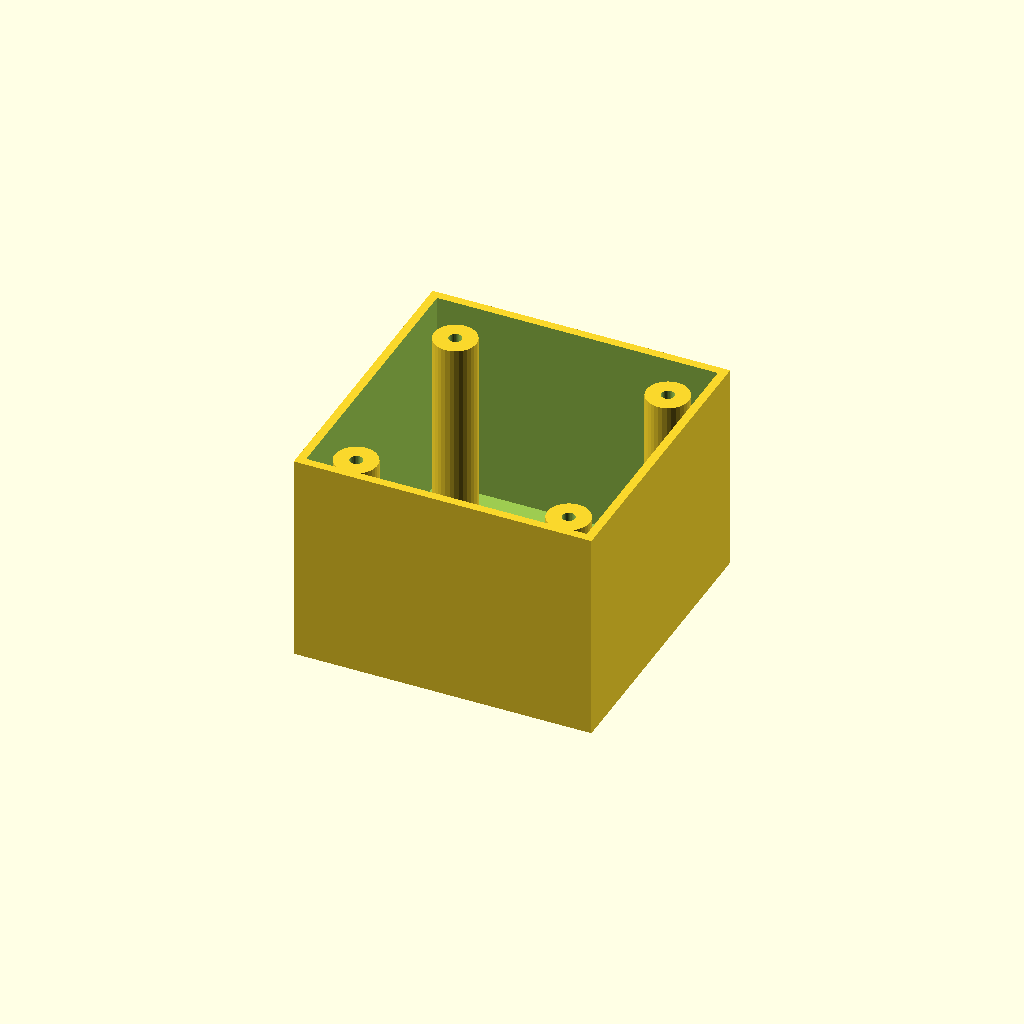
Cell 1 — every parameter at its default value.
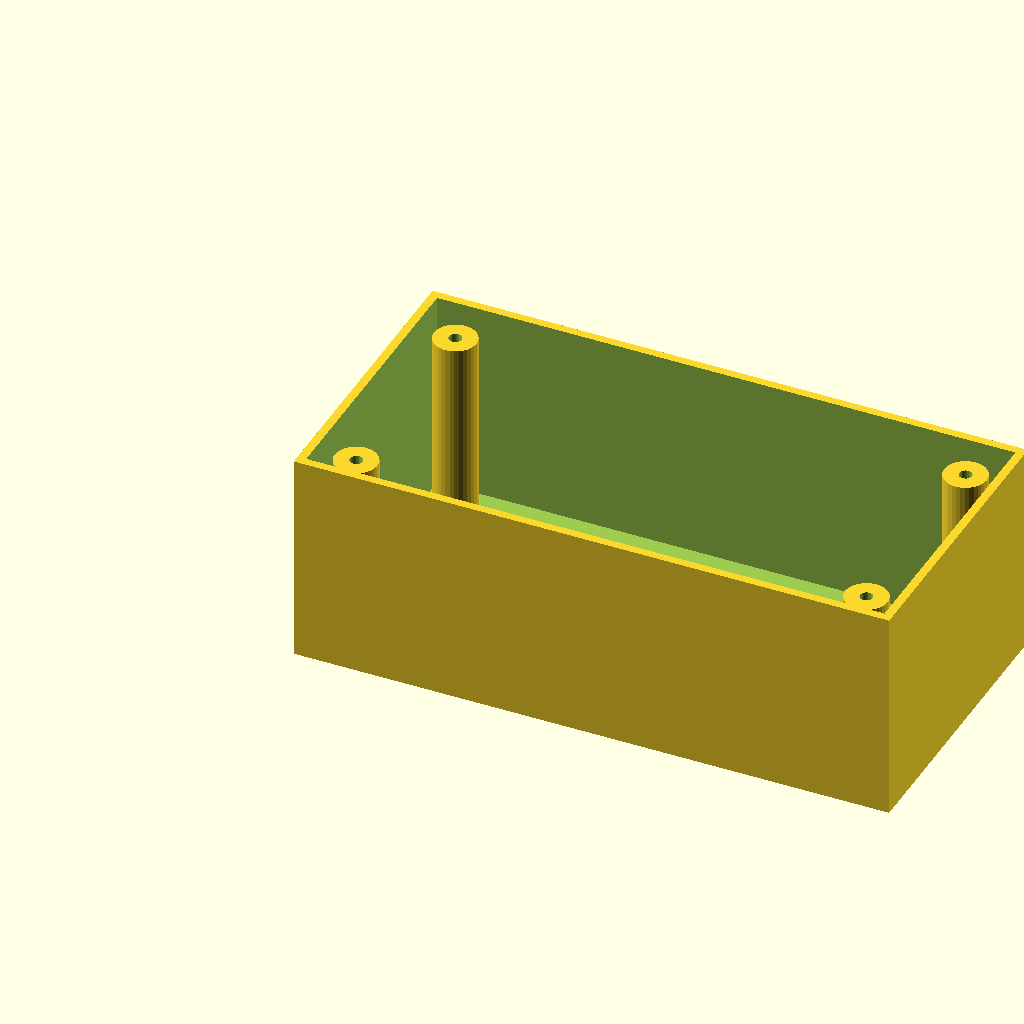
Cell 2: box_l = 140 (everything else at default).
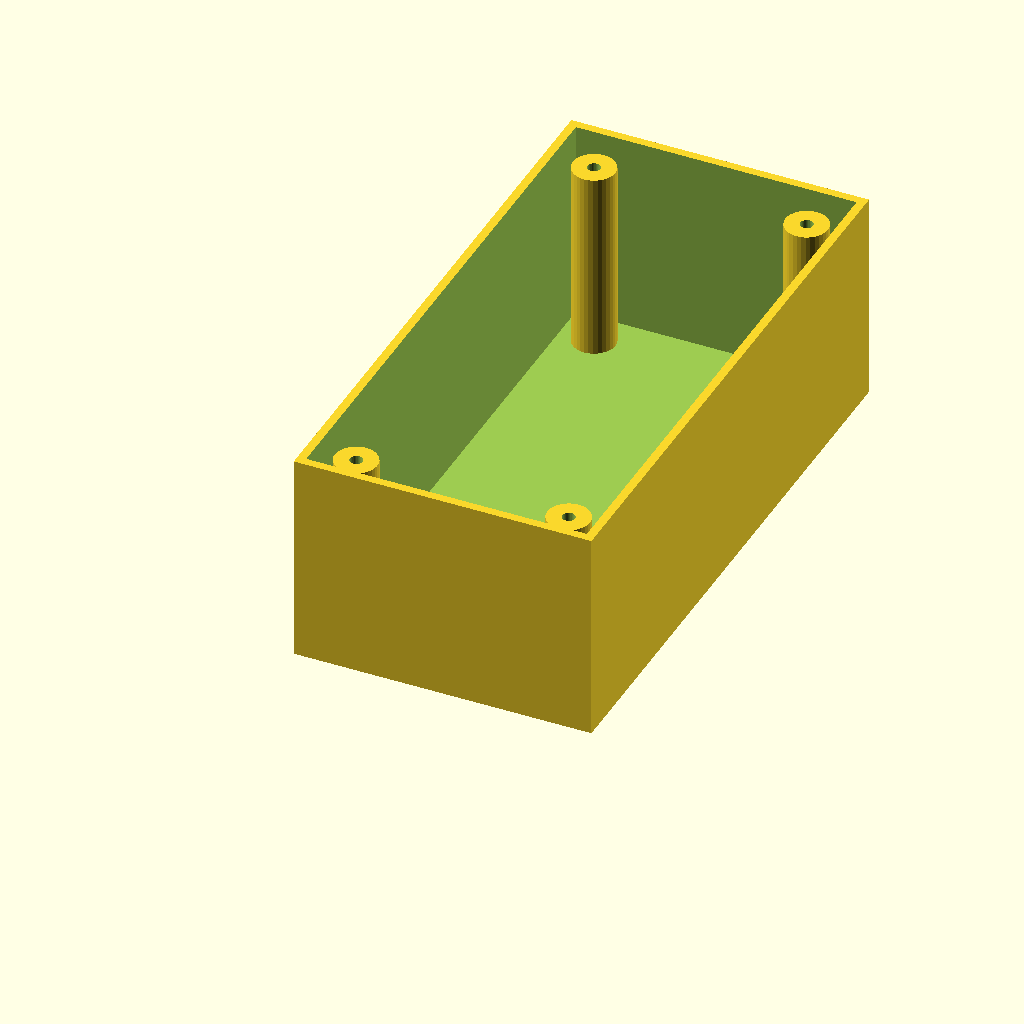
Cell 3: box_w = 140 (everything else at default).
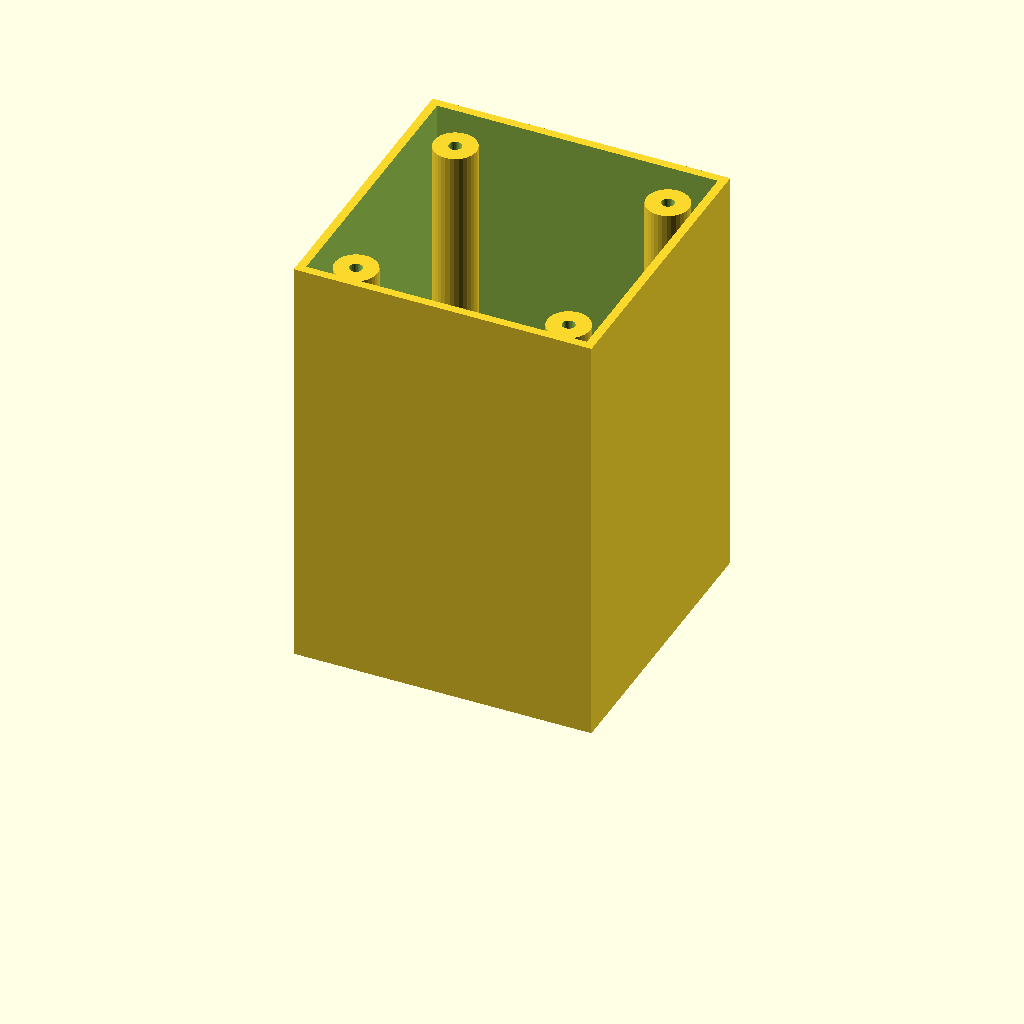
Cell 4 — box_h set to 100, the other parameters unchanged.
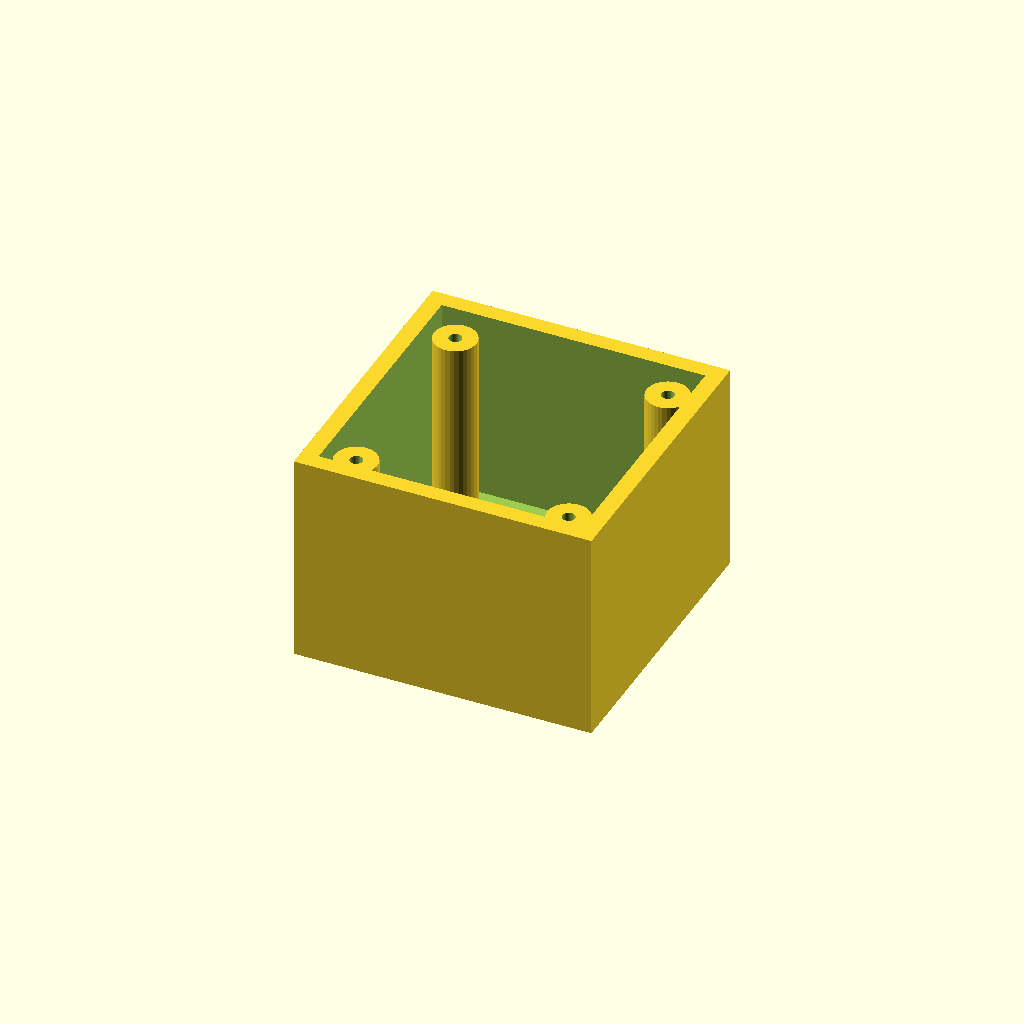
Cell 5: wall_t = 4 (everything else at default).
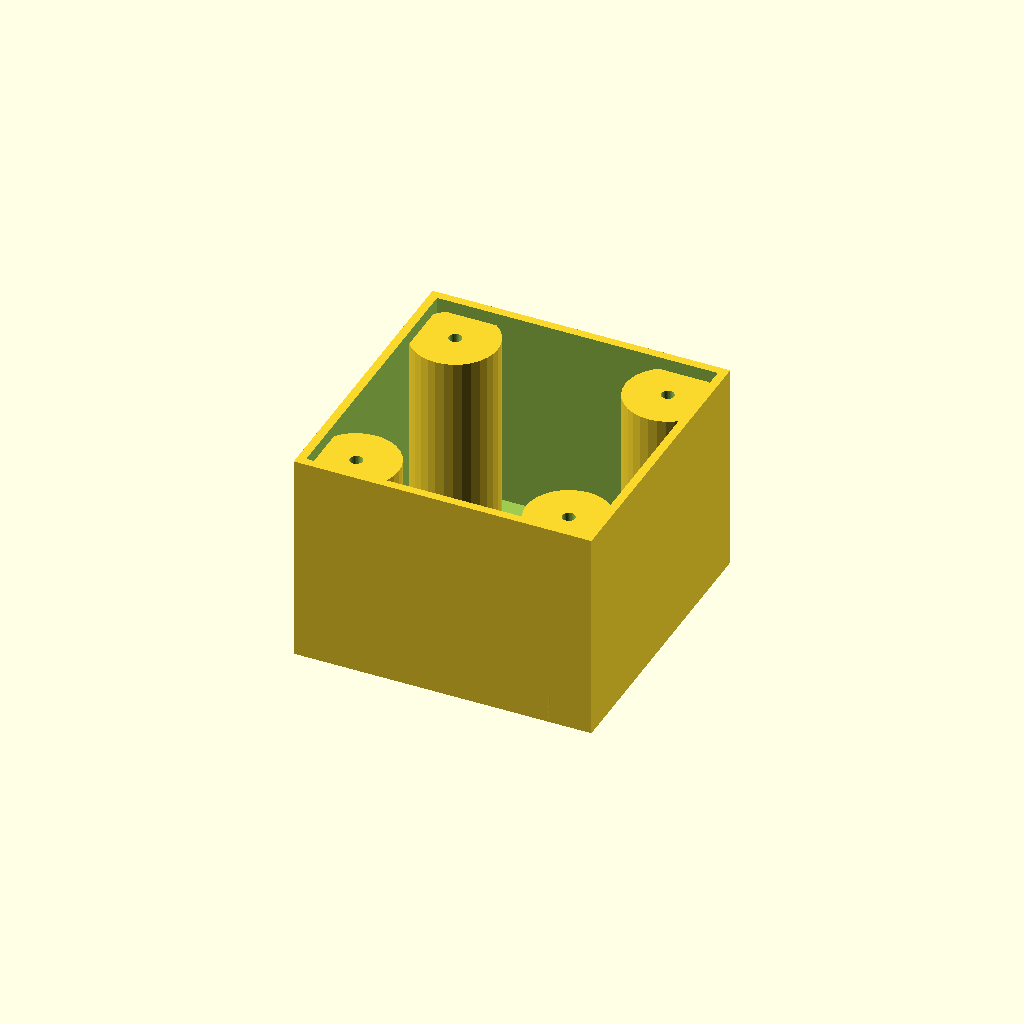
Cell 6: the same model with boss_r = 10.
One fixed orthographic camera (rotation 55°, 0°, 25°; colour scheme Cornfield) for every cell.
OpenSCAD source file optional_data/data/solid3/enclosurebox/part_0145.scad:
$fn = 32;

// ----------------------------------------------------------------------
// Enclosure box: bosses enclosure
// ----------------------------------------------------------------------

// --- parameters (mm) ---
box_l = 70;               // outer length, X
box_w = 70;               // outer width, Y
box_h = 50;               // outer height
wall_t = 2;               // wall thickness
boss_r = 5;               // corner boss radius
hole_r = 1.5;             // boss screw hole radius
boss_in = 10;             // boss inset from the corners
fit_tol = 0.1;            // tolerance for press fits, mm
free_tol = 0.5;           // tolerance for clearance fits, mm

inner_h = box_h - wall_t;  // cavity depth
boss_h = inner_h - 2;  // corner boss height

difference() {
  union() {
    difference() {
      cube([box_l, box_w, box_h]);
      translate([wall_t, wall_t, wall_t])
        cube([box_l - 2 * wall_t, box_w - 2 * wall_t, box_h]);
    }
    for (sx = [0, 1], sy = [0, 1])
      translate([sx ? box_l - boss_in : boss_in,
                 sy ? box_w - boss_in : boss_in, wall_t - 1])
        difference() {
          cylinder(r = boss_r, h = boss_h);
          translate([0, 0, boss_h - 4])
            cylinder(r = hole_r, h = 5);
        }
  }
}
Parameter table extracted from the source (name, type, default, range or options):
box_l: number, default 70
box_w: number, default 70
box_h: number, default 50
wall_t: number, default 2
boss_r: number, default 5
hole_r: number, default 1.5
boss_in: number, default 10
fit_tol: number, default 0.1
free_tol: number, default 0.5
